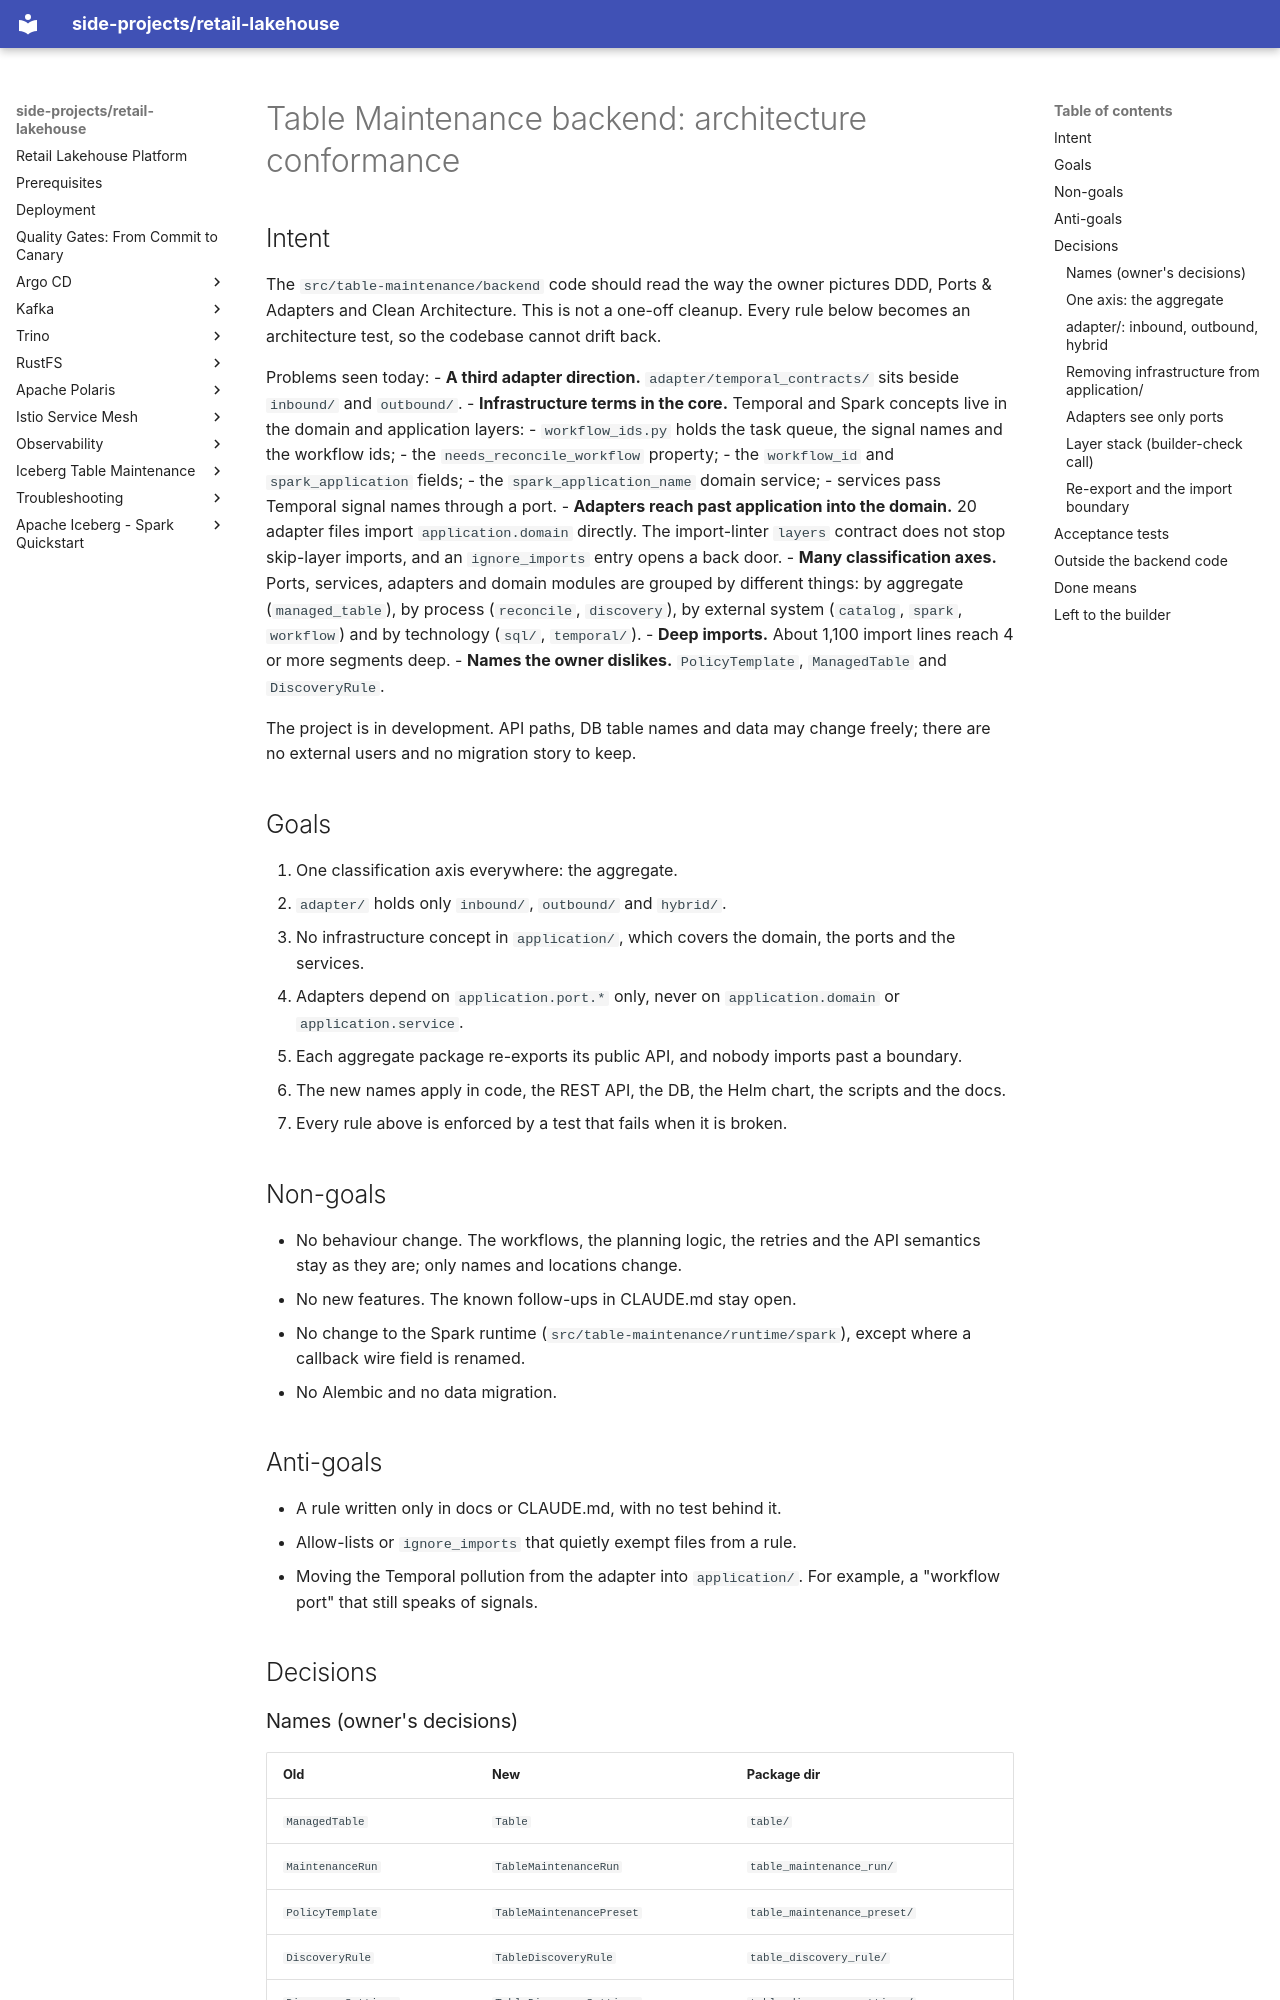

repository: kuanchoulai10/retail-lakehouse · page: superpowers/specs/2026-10-29-backend-architecture-conformance-design/index.html · generator: mkdocs

# Table Maintenance backend: architecture conformance

## Intent

The `src/table-maintenance/backend` code should read the way the owner pictures DDD, Ports & Adapters and Clean Architecture. This is not a one-off cleanup. Every rule below becomes an architecture test, so the codebase cannot drift back.

Problems seen today:
- **A third adapter direction.** `adapter/temporal_contracts/` sits beside `inbound/` and `outbound/`.
- **Infrastructure terms in the core.** Temporal and Spark concepts live in the domain and application layers:
  - `workflow_ids.py` holds the task queue, the signal names and the workflow ids;
  - the `needs_reconcile_workflow` property;
  - the `workflow_id` and `spark_application` fields;
  - the `spark_application_name` domain service;
  - services pass Temporal signal names through a port.
- **Adapters reach past application into the domain.** 20 adapter files import `application.domain` directly. The import-linter `layers` contract does not stop skip-layer imports, and an `ignore_imports` entry opens a back door.
- **Many classification axes.** Ports, services, adapters and domain modules are grouped by different things: by aggregate (`managed_table`), by process (`reconcile`, `discovery`), by external system (`catalog`, `spark`, `workflow`) and by technology (`sql/`, `temporal/`).
- **Deep imports.** About 1,100 import lines reach 4 or more segments deep.
- **Names the owner dislikes.** `PolicyTemplate`, `ManagedTable` and `DiscoveryRule`.

The project is in development. API paths, DB table names and data may change freely; there are no external users and no migration story to keep.

## Goals

1. One classification axis everywhere: the aggregate.
2. `adapter/` holds only `inbound/`, `outbound/` and `hybrid/`.
3. No infrastructure concept in `application/`, which covers the domain, the ports and the services.
4. Adapters depend on `application.port.*` only, never on `application.domain` or `application.service`.
5. Each aggregate package re-exports its public API, and nobody imports past a boundary.
6. The new names apply in code, the REST API, the DB, the Helm chart, the scripts and the docs.
7. Every rule above is enforced by a test that fails when it is broken.

## Non-goals

- No behaviour change. The workflows, the planning logic, the retries and the API semantics stay as they are; only names and locations change.
- No new features. The known follow-ups in CLAUDE.md stay open.
- No change to the Spark runtime (`src/table-maintenance/runtime/spark`), except where a callback wire field is renamed.
- No Alembic and no data migration.

## Anti-goals

- A rule written only in docs or CLAUDE.md, with no test behind it.
- Allow-lists or `ignore_imports` that quietly exempt files from a rule.
- Moving the Temporal pollution from the adapter into `application/`. For example, a "workflow port" that still speaks of signals.

## Decisions
